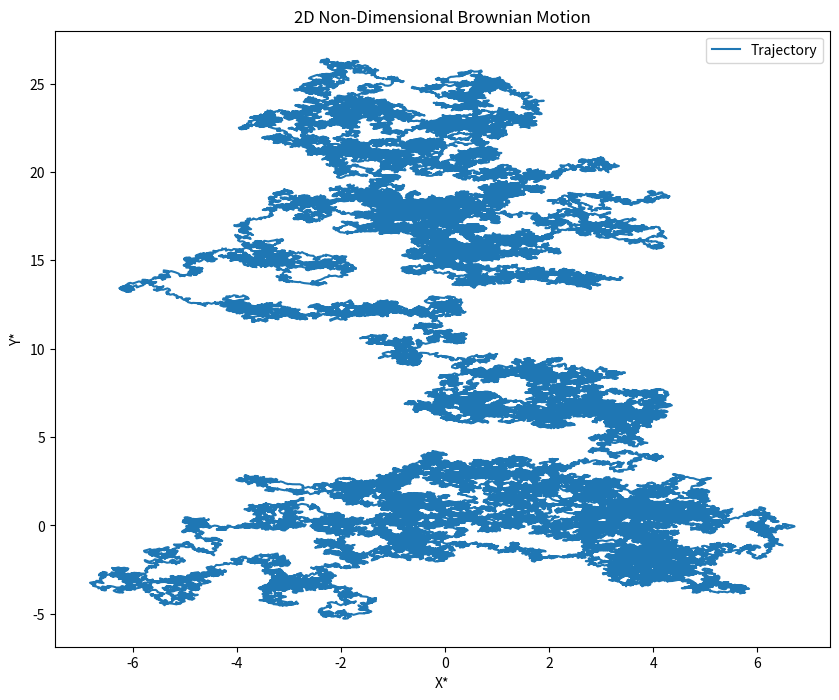
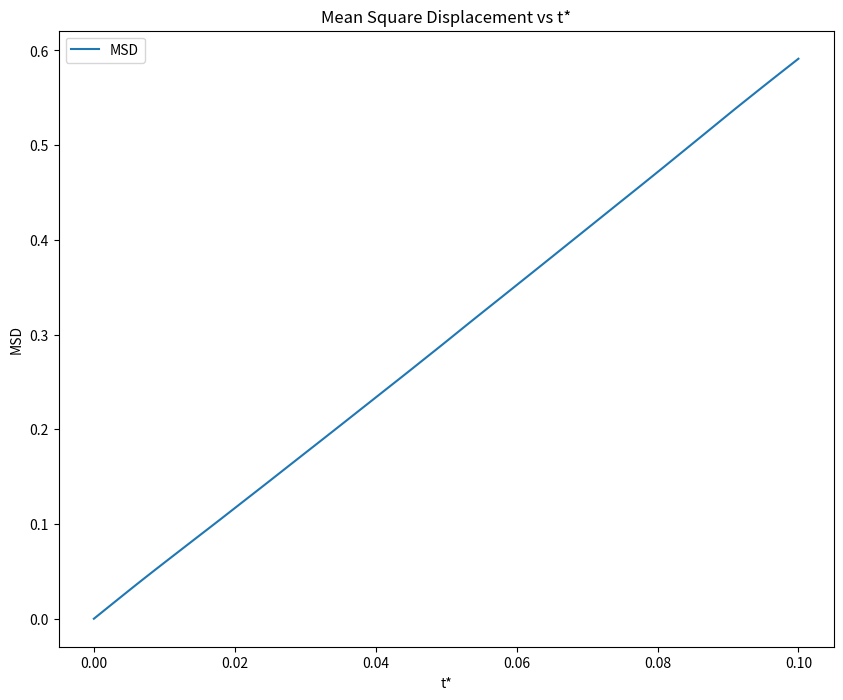

Reproduce these figures in Python, in order.
import numpy as np
import matplotlib.pyplot as plt

def non_dimensional_brownian_motion(T_star=100, dt_star=0.001):
    N = int(T_star / dt_star)
    x_star = np.zeros(N)
    y_star = np.zeros(N)
    z_star = np.zeros(N)
    n_x = np.random.uniform(-1, 1, N)
    n_y = np.random.uniform(-1, 1, N)
    n_z = np.random.uniform(-1, 1, N)
    for i in range(1, N):
        x_star[i] = x_star[i-1] + np.sqrt(6 * dt_star) * n_x[i]
        y_star[i] = y_star[i-1] + np.sqrt(6 * dt_star) * n_y[i]
        z_star[i] = z_star[i-1] + np.sqrt(6 * dt_star) * n_z[i]
    return x_star, y_star, z_star

def calculate_msd(x_star, y_star, z_star, max_delt):
    N = len(x_star)
    msd = np.zeros(max_delt + 1)
    for delt in range(max_delt + 1):
        nterms = 0
        for i in range(N - delt):
            msd[delt] += (x_star[i + delt] - x_star[i])**2 + (y_star[i + delt] - y_star[i])**2 + (z_star[i + delt] - z_star[i])**2
            nterms += 1
        msd[delt] /= nterms
    return msd

# Parameters
T_star = 100
dt_star = 0.001
max_delt = 100

# Simulate Brownian motion
x_star, y_star, z_star = non_dimensional_brownian_motion(T_star, dt_star)

# Plot the trajectory (xy projection)
plt.figure(figsize=(10, 8))
plt.plot(x_star, y_star, label='Trajectory')
plt.xlabel('X*')
plt.ylabel('Y*')
plt.title('2D Non-Dimensional Brownian Motion')
plt.legend()
plt.show()


def calculate_average_final_position(T_star, dt_star, iterations=20):
    final_positions = []
    for _ in range(iterations):
        x_star, y_star, z_star = non_dimensional_brownian_motion(T_star, dt_star)
        final_position = np.array([x_star[-1], y_star[-1], z_star[-1]])
        final_positions.append(final_position)
    final_positions = np.array(final_positions)
    average_final_position = np.mean(final_positions, axis=0)
    return average_final_position

iterations = 20

# Calculate average final position over many iterations
average_final_position = calculate_average_final_position(T_star, dt_star, iterations)

print(f'Average displacement: {average_final_position}')

# Calculate and plot MSD
msd = calculate_msd(x_star, y_star, z_star, max_delt)
t_star_values = np.arange(max_delt + 1) * dt_star

plt.figure(figsize=(10, 8))
plt.plot(t_star_values, msd, label='MSD')
plt.xlabel('t*')
plt.ylabel('MSD')
plt.title('Mean Square Displacement vs t*')
plt.legend()
plt.show()

# calculate slope
slope = (msd[1] - msd[0])/(t_star_values[1]-t_star_values[0])
print('Slope:',slope)

# Slope = 6*Diffusivity
# From this we get diffusivity